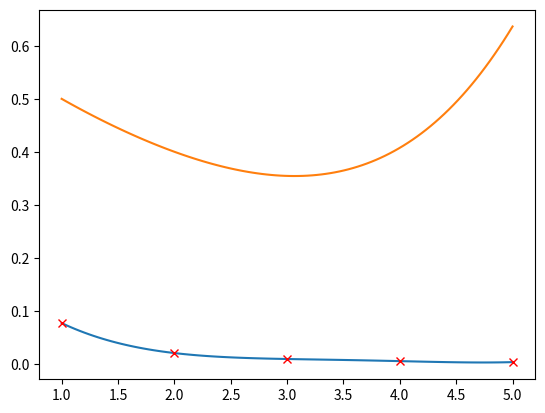

Generate this figure with matplotlib:
import numpy as np
import matplotlib.pyplot as plt

def f(x):
    return 1 / (1 + 12 * x**2)
    # return x**2 + x - 1

def NDD(f, x, n):
    # L[x_a ... x_(a + b)] = y[a, b]
    y = np.zeros((n, n))
    y[:,0] = f(x)
    for i in range(1, n + 1):
        for j in range(n - i):
            y[j, i] = (y[j + 1, i - 1] - y[j,  i - 1]) / (x[j + i] - x[j])

    return y[0, :]

n = 5
x = np.linspace(1, n, n)
L = NDD(f, x, n)

def P(x0):
    s = L[0]
    for i in range(1, n):
        p = L[i]
        for j in range(i):
            p *= (x0 - x[j])
        s += p
    return s

C = np.zeros((n, n))
C[0, 0] = 1
for i in range(1, n):
    C[i, i] = 1
    C[0, i] = - C[0, i - 1] * x[i]
    for j in range(1, i - 1):
        C[j, i] = - C[j, i - 1] * x[i] + C[j - 1, i - 1]
    print(C)


A = C @ L
X = np.zeros(n)
print(A)
print(L)

def G(x0):
    s = 0
    for i in range(n):
        s += A[i] * x0**i
    return s

xKont = np.linspace(1, n, 100)
plt.plot(xKont, P(xKont))
plt.plot(x, f(x), "xr")
plt.plot(xKont, G(xKont))

plt.show()